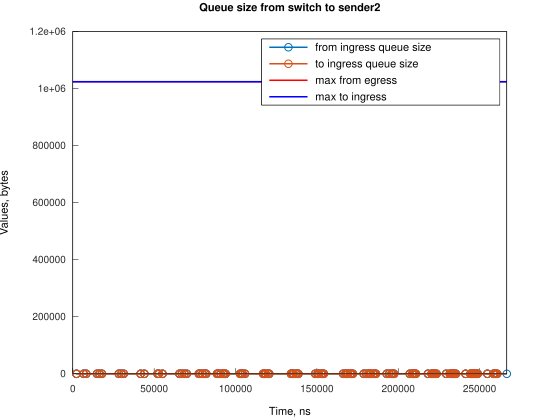

The file beside this chart, header and first rows:
Time, from_ingress_queue_size, to_ingress_queue_size
2241, 1, nan
2241, 0, 0
6710, 1, 0
6710, 0, 0
8200, 1, 0
8200, 0, 0
14906, 1, 0
14906, 0, 0
16394, 1, 0
16394, 0, 0
17884, 1, 0
17884, 0, 0
28317, 1, 0
28317, 0, 0
29805, 1, 0
29806, 0, 0
31296, 1, 0
31297, 0, 0
41724, 1, 0
41724, 0, 0
43962, 1, 0
43963, 0, 0
52158, 1, 0
52158, 0, 0
52904, 1, 0
52904, 0, 0
55137, 1, 0
55137, 0, 0
65571, 1, 0
65571, 0, 0
67058, 1, 0
67058, 0, 0
68548, 1, 0
68548, 0, 0
70040, 1, 0
70040, 0, 0
77492, 1, 0
77492, 0, 0
78232, 1, 0
78232, 0, 0
79724, 1, 0
79724, 0, 0
81214, 1, 0
81214, 0, 0
81960, 1, 0
81960, 0, 0
88667, 1, 0
88667, 0, 0
89408, 1, 0
89408, 0, 0
90903, 1, 0
90903, 0, 0
92393, 1, 0
92393, 0, 0
93136, 1, 0
93136, 0, 0
93880, 1, 0
93880, 0, 0
102822, 1, 0
102822, 0, 0
... 144 more rows
